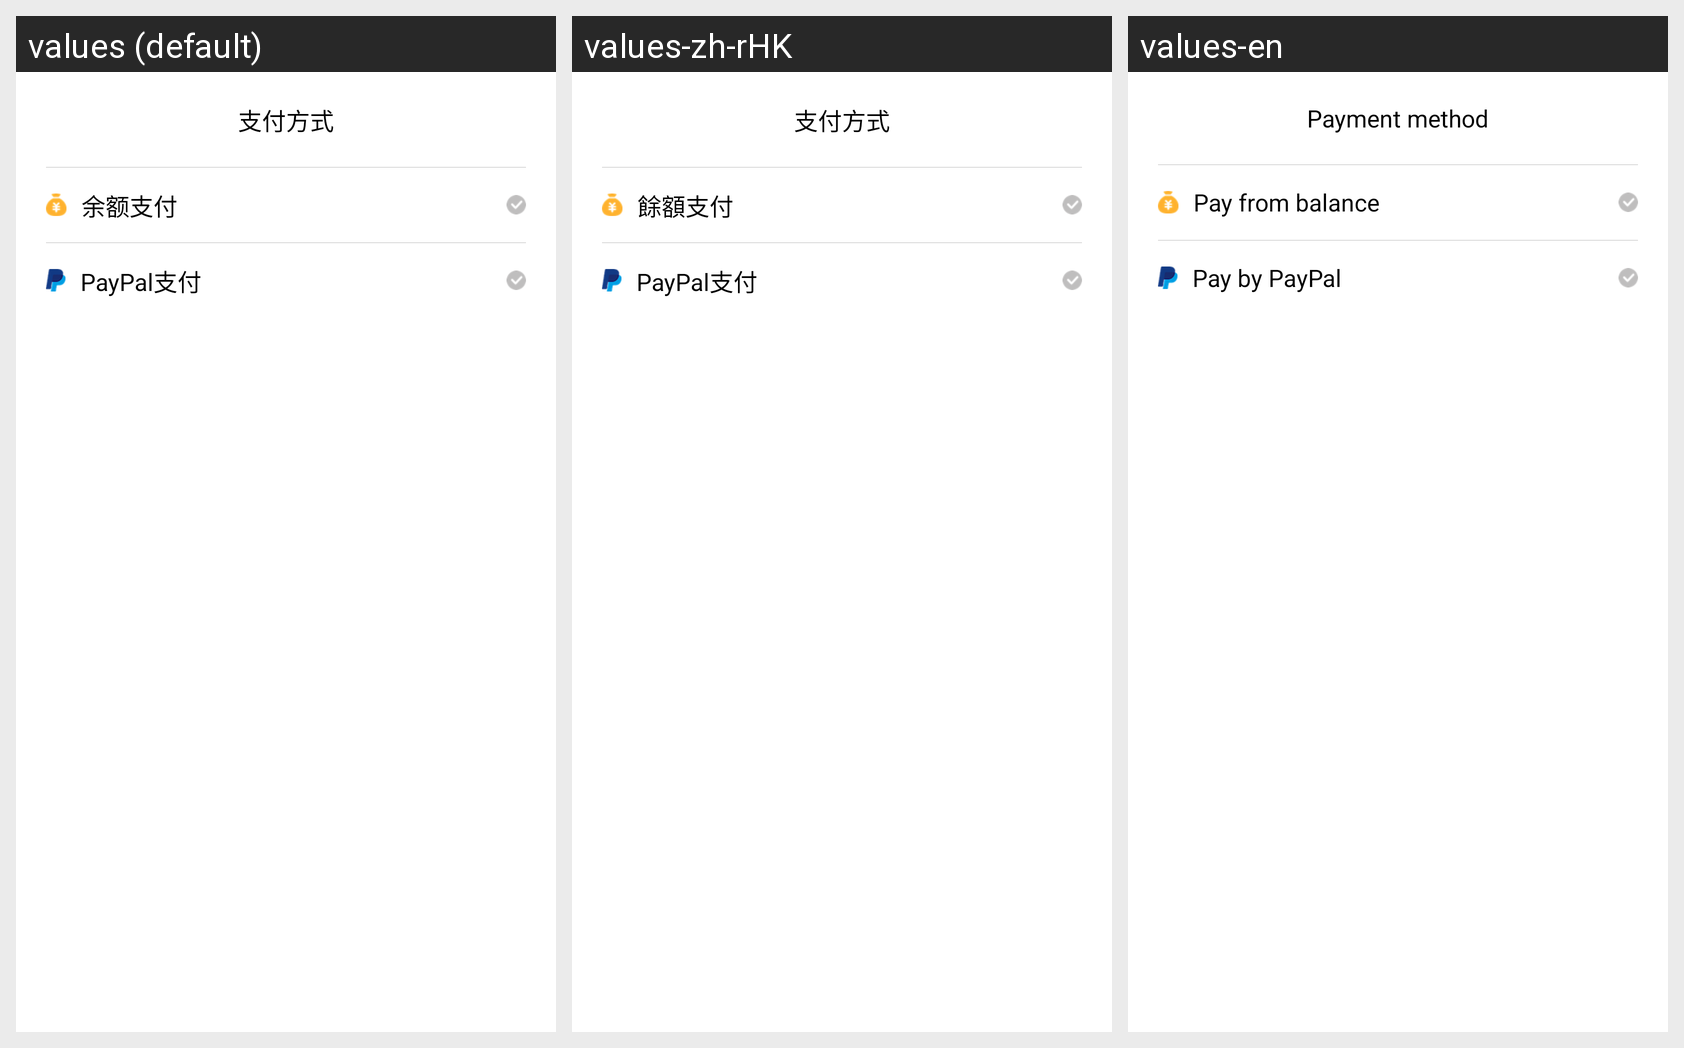

The same Android screen rendered under several of its app's locales, left to right. List the strings drawn on it with the default value and each locale's translation.
Android screen res/layout/pay_select_dialog.xml rendered under 3 locales, left to right: values (default), values-zh-rHK, values-en. Device: Nexus 5 (rendered at 1080×1920; each locale shown at half size, 540×960, under a caption strip naming it); theme AppTheme.
Strings drawn on this screen, with the default value and each locale's value (text and hints the layout hard-codes, and strings that could not be matched under every locale, appear in the picture but are not listed):

payment_method
  values: 支付方式
  values-zh-rHK: 支付方式
  values-en: Payment method

yu_e_pay
  values: 余额支付
  values-zh-rHK: 餘額支付
  values-en: Pay from balance

pay_pal_pay
  values: PayPal支付
  values-zh-rHK: PayPal支付
  values-en: Pay by PayPal
